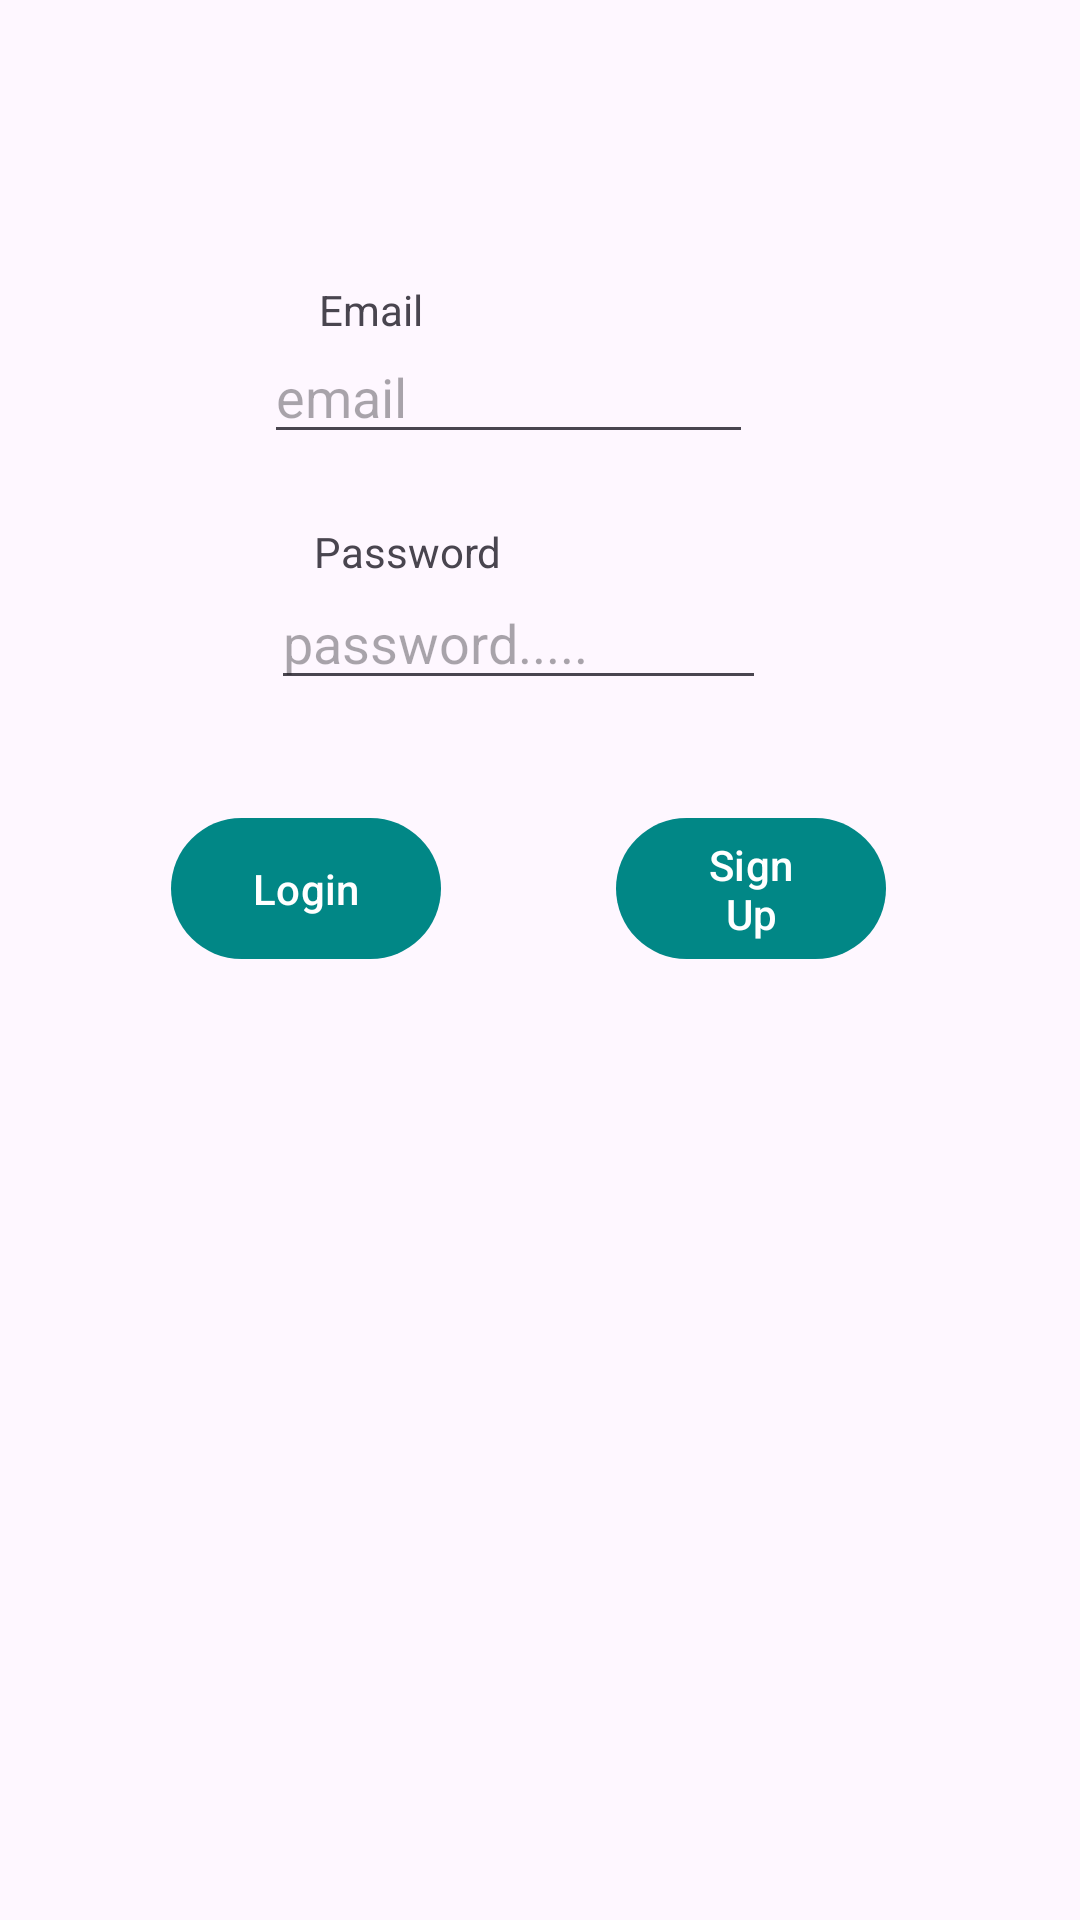

Here is an Android app screen rendered from its layout file. Give the layout XML and the strings, colors and styles it references.
<!-- AndroidManifest.xml: application theme Theme.Performance -->
<!-- res/layout/activity_login.xml -->
<?xml version="1.0" encoding="utf-8"?>
<androidx.constraintlayout.widget.ConstraintLayout xmlns:android="http://schemas.android.com/apk/res/android"
    xmlns:app="http://schemas.android.com/apk/res-auto"
    xmlns:tools="http://schemas.android.com/tools"
    android:id="@+id/main"
    android:layout_width="match_parent"
    android:layout_height="match_parent"
    tools:context=".MainActivity">


    <com.google.android.material.textview.MaterialTextView
        android:id="@+id/username"
        android:layout_width="wrap_content"
        android:layout_height="wrap_content"
        android:text="@string/email_text"
        app:layout_constraintBottom_toBottomOf="parent"
        app:layout_constraintEnd_toEndOf="parent"
        app:layout_constraintHorizontal_bias="0.327"
        app:layout_constraintStart_toStartOf="parent"
        app:layout_constraintTop_toTopOf="parent"
        app:layout_constraintVertical_bias="0.151" />

    <com.google.android.material.textfield.TextInputEditText
        android:id="@+id/editTextUsername"
        android:layout_width="163dp"
        android:layout_height="38dp"
        android:ems="10"
        android:hint="@string/email_hint"
        android:inputType="textEmailAddress"
        app:layout_constraintBottom_toBottomOf="parent"
        app:layout_constraintEnd_toEndOf="parent"
        app:layout_constraintHorizontal_bias="0.447"
        app:layout_constraintStart_toStartOf="parent"
        app:layout_constraintTop_toTopOf="parent"
        app:layout_constraintVertical_bias="0.188" />

    <com.google.android.material.textview.MaterialTextView
        android:id="@+id/textPassword"
        android:layout_width="wrap_content"
        android:layout_height="wrap_content"
        android:text="@string/password"
        app:layout_constraintBottom_toBottomOf="parent"
        app:layout_constraintEnd_toEndOf="parent"
        app:layout_constraintHorizontal_bias="0.352"
        app:layout_constraintStart_toStartOf="parent"
        app:layout_constraintTop_toBottomOf="@+id/editTextUsername"
        app:layout_constraintVertical_bias="0.049" />

    <com.google.android.material.textfield.TextInputEditText
        android:id="@+id/editTextPassword"
        android:layout_width="165dp"
        android:layout_height="40dp"
        android:ems="10"
        android:hint="@string/password_hint"
        android:inputType="textPassword"
        app:layout_constraintBottom_toBottomOf="parent"
        app:layout_constraintEnd_toEndOf="parent"
        app:layout_constraintHorizontal_bias="0.463"
        app:layout_constraintStart_toStartOf="parent"
        app:layout_constraintTop_toBottomOf="@+id/textPassword"
        app:layout_constraintVertical_bias="0.0" />


    <com.google.android.material.button.MaterialButton
        android:id="@+id/loginBtn"
        android:layout_width="90dp"
        android:layout_height="55dp"
        android:text="@string/login_btn"
        android:textColor="?attr/colorOnPrimary"
        app:layout_constraintBottom_toBottomOf="parent"
        app:layout_constraintEnd_toEndOf="parent"
        app:layout_constraintHorizontal_bias="0.211"
        app:layout_constraintStart_toStartOf="parent"
        app:layout_constraintTop_toBottomOf="@+id/editTextPassword"
        app:layout_constraintVertical_bias="0.1" />

    <com.google.android.material.button.MaterialButton
        android:id="@+id/signUpBtn"
        android:layout_width="90dp"
        android:layout_height="55dp"
        android:text="@string/sign_up_btn"
        android:textColor="?attr/colorOnPrimary"
        app:layout_constraintBottom_toBottomOf="parent"
        app:layout_constraintEnd_toEndOf="parent"
        app:layout_constraintHorizontal_bias="0.76"
        app:layout_constraintStart_toStartOf="parent"
        app:layout_constraintTop_toBottomOf="@+id/editTextPassword"
        app:layout_constraintVertical_bias="0.1" />

    <com.google.android.material.textview.MaterialTextView
        android:id="@+id/greetingView"
        android:layout_width="wrap_content"
        android:layout_height="wrap_content"
        android:layout_marginTop="52dp"
        app:layout_constraintEnd_toEndOf="parent"
        app:layout_constraintHorizontal_bias="0.469"
        app:layout_constraintStart_toStartOf="parent"
        app:layout_constraintTop_toBottomOf="@+id/signUpBtn" />


</androidx.constraintlayout.widget.ConstraintLayout>
<!-- resources referenced by this layout -->
<resources>
  <string name="email_hint">email</string>
  <string name="email_text">Email</string>
  <string name="login_btn">Login</string>
  <string name="password">Password</string>
  <string name="password_hint">password.....</string>
  <string name="sign_up_btn">Sign Up</string>
  <style name="Theme.Performance" parent="Base.Theme.Performance" />
  <style name="Base.Theme.Performance" parent="Theme.Material3.DayNight.NoActionBar">
  
  
          <item name="colorPrimary">@color/teal_700</item>
          <item name="colorPrimaryVariant">@color/teal_200</item>
          <item name="colorOnPrimary">@color/white</item>
  
          
          <item name="colorSecondary">@color/light_blue_600</item>
          <item name="colorSecondaryVariant">@color/light_blue_900</item>
          <item name="colorOnSecondary">@color/black</item>
  
          
          <item name="colorTertiary">@color/orange</item>
          <item name="colorOnTertiaryFixedVariant">@color/pumpkin</item>
  
      </style>
  <color name="teal_700">#FF018786</color>
  <color name="teal_200">#FF03DAC5</color>
  <color name="white">#FFFFFFFF</color>
  <color name="light_blue_600">#FF039BE5</color>
  <color name="light_blue_900">#FF01579B</color>
  <color name="black">#FF000000</color>
  <color name="orange">#E64A19</color>
  <color name="pumpkin">#F39C12</color>
</resources>
